Run: headless pygame with SDL's dummy video driver; simulated clock (each Clock.tick advances the game by its frame time, no real sleeping); random seed 0; keys injected as events and as key.get_pressed() state; no mouse input.
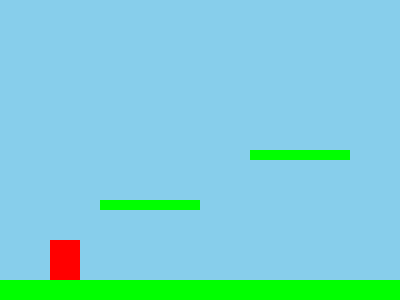
Frame 1 of 4 · flips 1–60 · no input
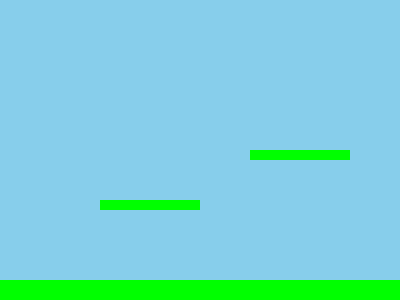
Frame 2 of 4 · flips 61–180 · tapped SPACE, RETURN · held RIGHT (→), D
Frame 3 of 4 · flips 181–300 · held DOWN (↓), S · screen unchanged from frame 2, image omitted
Frame 4 of 4 · flips 301–420 · held LEFT (←), A, UP (↑), W · screen same as frame 1, image omitted

The pygame program that drew these frames:

#!/usr/bin/env python3
"""
platformer.py: Simple platformer. Move with arrows and jump with space.
"""

import pygame
from pygame.locals import QUIT, KEYDOWN, KEYUP, K_LEFT, K_RIGHT, K_SPACE

WIDTH, HEIGHT = 400, 300
FPS = 60

class Player(pygame.sprite.Sprite):
    def __init__(self):
        super().__init__()
        self.rect = pygame.Rect(50, HEIGHT-60, 30, 40)
        self.vel_y = 0
    def update(self, keys, platforms):
        dx = 0
        if keys[K_LEFT]: dx = -5
        if keys[K_RIGHT]: dx = 5
        self.rect.x += dx
        # Gravity
        self.vel_y += 0.5
        self.rect.y += int(self.vel_y)
        # Check collisions with platforms
        for p in platforms:
            if self.rect.colliderect(p) and self.vel_y > 0:
                self.rect.bottom = p.top
                self.vel_y = 0
        # Floor
        if self.rect.bottom > HEIGHT:
            self.rect.bottom = HEIGHT
            self.vel_y = 0

def main():
    pygame.init()
    screen = pygame.display.set_mode((WIDTH, HEIGHT))
    pygame.display.set_caption("Platformer")
    clock = pygame.time.Clock()

    player = Player()
    platforms = [pygame.Rect(0, HEIGHT-20, WIDTH, 20),
                 pygame.Rect(100, 200, 100, 10),
                 pygame.Rect(250, 150, 100, 10)]
    running = True
    while running:
        for event in pygame.event.get():
            if event.type == QUIT:
                running = False
            elif event.type == KEYDOWN:
                if event.key == K_SPACE and player.vel_y == 0:
                    player.vel_y = -10  # jump
        keys = pygame.key.get_pressed()
        player.update(keys, platforms)

        screen.fill((135,206,235))
        pygame.draw.rect(screen, (255,0,0), player.rect)  # player
        for p in platforms:
            pygame.draw.rect(screen, (0,255,0), p)  # platforms green
        pygame.display.flip()
        clock.tick(FPS)

    pygame.quit()

if __name__ == "__main__":
    main()
